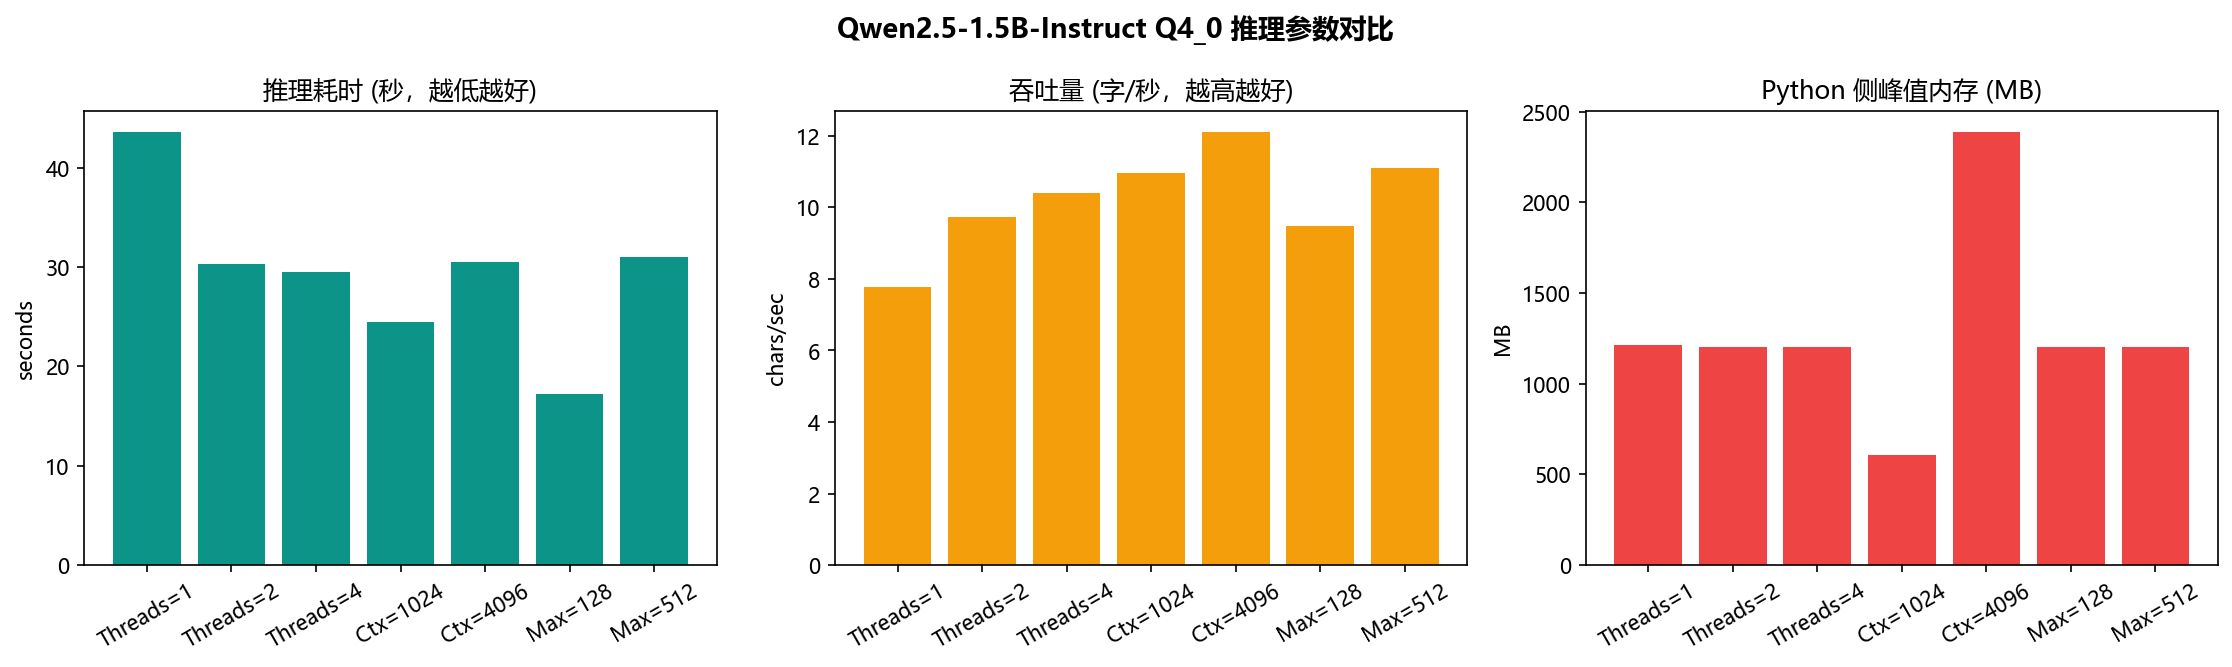

Source data for this figure (header and first rows):
label, n_ctx, n_threads, max_tokens, load_ms, infer_ms, out_chars, chars_per_sec, peak_mem_mb
Threads=1, 2048, 1, 256, 1966, 43572, 339, 7.78, 1211
Threads=2, 2048, 2, 256, 909.1, 30340, 295, 9.723, 1200
Threads=4, 2048, 4, 256, 893.4, 29538, 307, 10.39, 1200
Ctx=1024, 1024, 4, 256, 829.4, 24467, 268, 10.95, 606.6
Ctx=4096, 4096, 4, 256, 818.4, 30494, 369, 12.1, 2387
Max=128, 2048, 4, 128, 784.1, 17196, 163, 9.479, 1200
Max=512, 2048, 4, 512, 795.3, 31008, 344, 11.09, 1200
